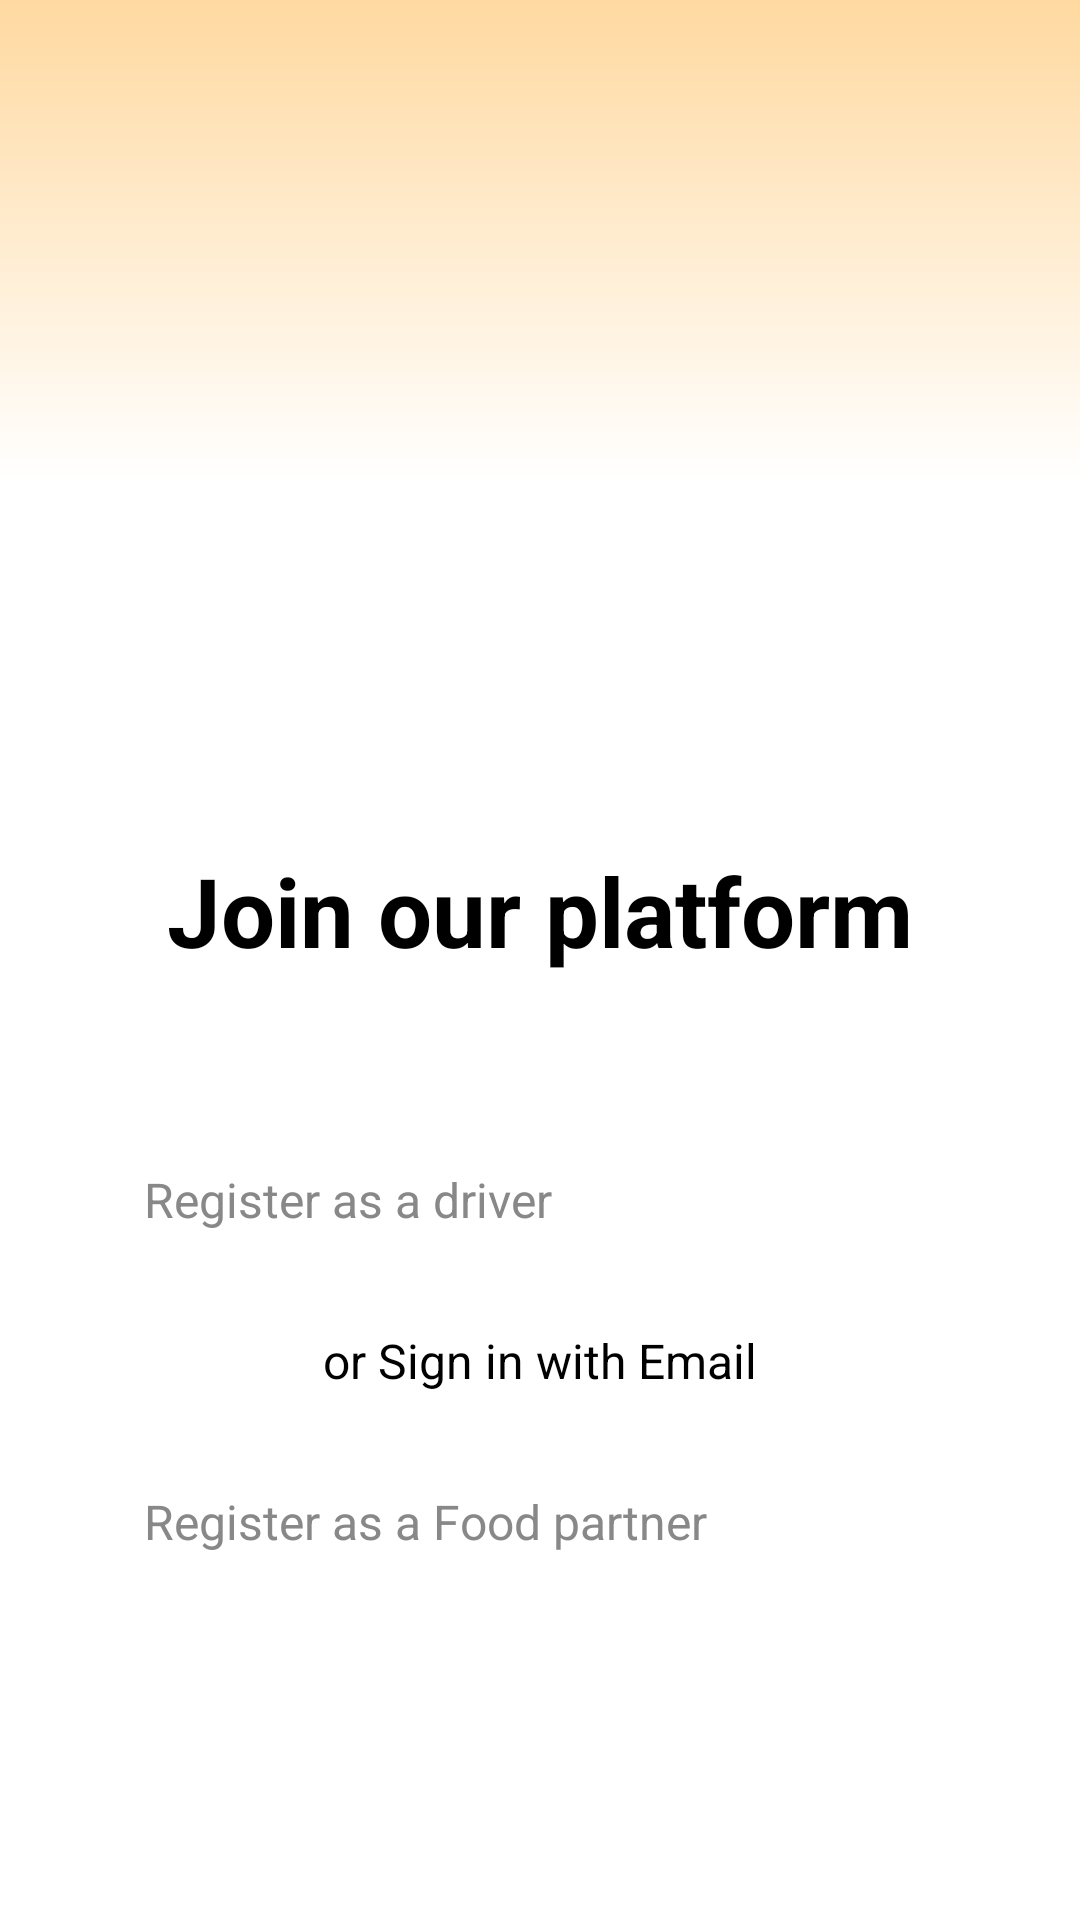

Produce the Android XML layout that renders to this screen, including the resource entries it uses.
<!-- AndroidManifest.xml: application theme Theme.ManipurDelivery2 -->
<!-- res/layout/activity_join_platform.xml -->
<?xml version="1.0" encoding="UTF-8"?>
<LinearLayout xmlns:android="http://schemas.android.com/apk/res/android"
    android:layout_width="match_parent"
    android:layout_height="match_parent"
    android:background="#FFFFFF"
    android:orientation="vertical">
    <View
        android:layout_width="match_parent"
        android:layout_height="160dp"
        android:background="@drawable/header_background"
        android:layout_marginBottom="16dp" />



    <LinearLayout
        android:layout_width="match_parent"
        android:layout_height="0dp"
        android:layout_weight="1"
        android:gravity="center"
        android:orientation="vertical"
        android:paddingLeft="32dp"
        android:paddingRight="32dp">


        <TextView
            android:id="@+id/join_platform_title"
            android:layout_width="wrap_content"
            android:layout_height="wrap_content"
            android:layout_marginBottom="48dp"
            android:text="Join our platform"
            android:textColor="#000000"
            android:textSize="32sp"
            android:textStyle="bold" />


        <EditText
            android:id="@+id/register_driver_edittext"
            android:layout_width="match_parent"
            android:layout_height="wrap_content"
            android:background="@drawable/rounded_edittext_background"
            android:clickable="true"
            android:focusable="false"
            android:hint="Register as a driver"
            android:padding="16dp"
            android:textColorHint="#888888"
            android:textSize="16sp" />


        <TextView
            android:id="@+id/or_sign_in_text"
            android:layout_width="wrap_content"
            android:layout_height="wrap_content"
            android:layout_marginTop="16dp"
            android:text="or Sign in with Email"
            android:textColor="#000000"
            android:textSize="16sp" />

        <EditText
            android:id="@+id/register_food_partner_edittext"
            android:layout_width="match_parent"
            android:layout_height="wrap_content"
            android:layout_marginTop="16dp"
            android:background="@drawable/rounded_edittext_background"
            android:clickable="true"
            android:focusable="false"
            android:hint="Register as a Food partner"
            android:padding="16dp"
            android:textColorHint="#888888"
            android:textSize="16sp" />

    </LinearLayout>
</LinearLayout>
<!-- resources referenced by this layout -->
<resources>
  <!-- drawable header_background (drawable) -->
  <?xml version="1.0" encoding="utf-8"?>
  <shape xmlns:android="http://schemas.android.com/apk/res/android">
      <gradient
          android:angle="270"
          android:startColor="#FFD9A0"
          android:endColor="#FFFFFFFF"
          android:type="linear" />
  </shape>
  <style name="Theme.ManipurDelivery2" parent="Base.Theme.ManipurDelivery2" />
  <style name="Base.Theme.ManipurDelivery2" parent="Theme.Material3.DayNight.NoActionBar">
          
          
      </style>
</resources>
